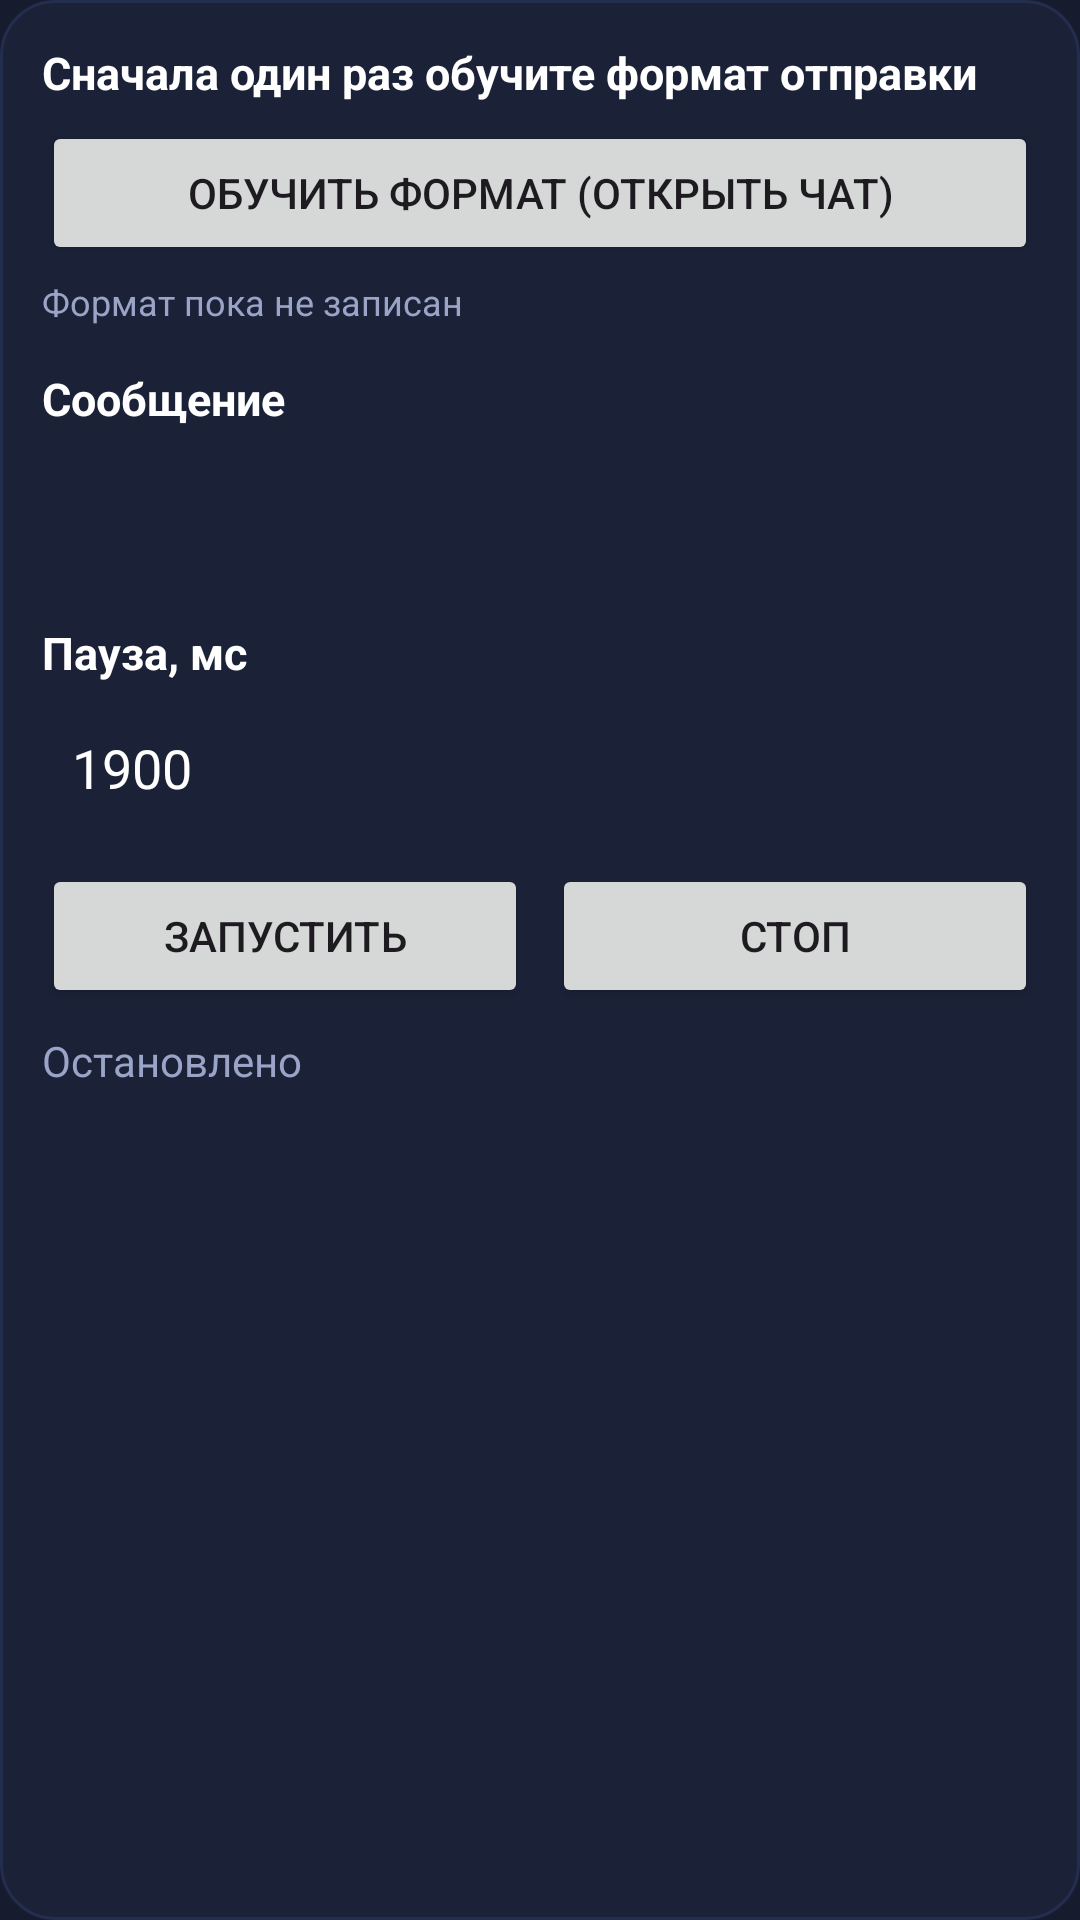

Here is an Android app screen rendered from its layout file. Give the layout XML and the strings, colors and styles it references.
<!-- AndroidManifest.xml: application theme Theme.Cs2a -->
<!-- res/layout/panel_spam.xml -->
<?xml version="1.0" encoding="utf-8"?>
<LinearLayout xmlns:android="http://schemas.android.com/apk/res/android"
    android:layout_width="match_parent"
    android:layout_height="wrap_content"
    android:orientation="vertical"
    android:background="@drawable/panel_surface"
    android:padding="14dp"
    android:layout_marginBottom="10dp">

    <TextView style="@style/CardLabel" android:text="Сначала один раз обучите формат отправки" android:layout_marginTop="0dp" />
    <Button android:id="@+id/spamTeachBtn" android:layout_width="match_parent" android:layout_height="wrap_content" android:text="Обучить формат (открыть чат)" />
    <TextView android:id="@+id/spamTplStatus" android:layout_width="match_parent" android:layout_height="wrap_content" android:text="Формат пока не записан" android:textColor="@color/textDim" android:textSize="12sp" android:layout_marginTop="4dp" />

    <TextView style="@style/CardLabel" android:text="Сообщение" />
    <EditText android:id="@+id/spamText" android:layout_width="match_parent" android:layout_height="wrap_content" android:textColor="@color/text" android:background="@color/card" android:padding="10dp" />

    <TextView style="@style/CardLabel" android:text="Пауза, мс" />
    <EditText android:id="@+id/spamDelay" android:layout_width="match_parent" android:layout_height="wrap_content" android:inputType="number" android:text="1900" android:textColor="@color/text" android:background="@color/card" android:padding="10dp" />

    <LinearLayout android:layout_width="match_parent" android:layout_height="wrap_content" android:orientation="horizontal" android:layout_marginTop="10dp">
        <Button android:id="@+id/spamStartBtn" android:layout_width="0dp" android:layout_weight="1" android:layout_height="wrap_content" android:text="Запустить" />
        <Button android:id="@+id/spamStopBtn" android:layout_width="0dp" android:layout_weight="1" android:layout_height="wrap_content" android:text="Стоп" android:layout_marginStart="8dp" />
    </LinearLayout>

    <TextView android:id="@+id/spamStatus" android:layout_width="match_parent" android:layout_height="wrap_content" android:text="Остановлено" android:textColor="@color/textDim" android:layout_marginTop="8dp" />
    <androidx.core.widget.NestedScrollView
        android:layout_width="match_parent"
        android:layout_height="180dp"
        android:fillViewport="true"
        android:overScrollMode="ifContentScrolls">
        <TextView android:id="@+id/spamLog" style="@style/LogText" android:text="" />
    </androidx.core.widget.NestedScrollView>
</LinearLayout>
<!-- resources referenced by this layout -->
<resources>
  <color name="card">#1b2238</color>
  <color name="text">#ffffff</color>
  <color name="textDim">#9aa4c7</color>
  <!-- drawable panel_surface (drawable) -->
  <?xml version="1.0" encoding="utf-8"?>
  <shape xmlns:android="http://schemas.android.com/apk/res/android" android:shape="rectangle">
      <solid android:color="@color/card" />
      <corners android:radius="18dp" />
      <stroke android:width="1dp" android:color="@color/surface" />
  </shape>
  <style name="CardLabel">
          <item name="android:layout_width">wrap_content</item>
          <item name="android:layout_height">wrap_content</item>
          <item name="android:textColor">@color/text</item>
          <item name="android:textStyle">bold</item>
          <item name="android:textSize">15sp</item>
          <item name="android:layout_marginTop">14dp</item>
          <item name="android:layout_marginBottom">6dp</item>
      </style>
  <style name="LogText">
          <item name="android:layout_width">match_parent</item>
          <item name="android:layout_height">wrap_content</item>
          <item name="android:textColor">@color/textDim</item>
          <item name="android:textSize">12sp</item>
          <item name="android:background">@color/card</item>
          <item name="android:padding">10dp</item>
          <item name="android:layout_marginTop">10dp</item>
          <item name="android:fontFamily">monospace</item>
      </style>
  <style name="Theme.Cs2a" parent="Theme.Material3.DayNight.NoActionBar">
          <item name="android:windowBackground">@color/bg</item>
          <item name="materialButtonStyle">@style/AppButton</item>
          <item name="colorPrimary">@color/accent</item>
          <item name="colorOnPrimary">@color/bg</item>
          <item name="android:statusBarColor" tools:targetApi="21">@color/bg</item>
      </style>
  <color name="surface">#232d4d</color>
  <color name="bg">#161b2e</color>
  <color name="accent">#7effed</color>
</resources>
